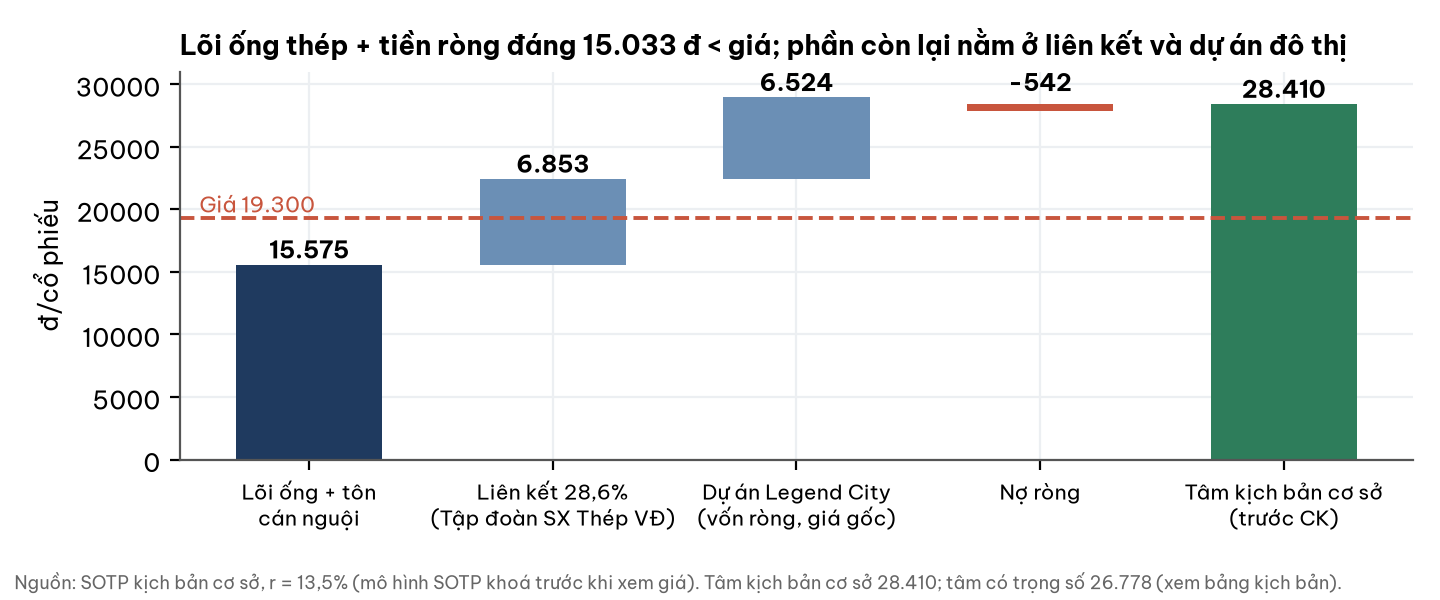

The file beside this chart, header and first rows:
khoi, dong_cp
Lõi ống + tôn cán nguội, 15575
Liên kết 28,6% (Tập đoàn SX Thép VĐ), 6853
Dự án Legend City (vốn ròng, giá gốc), 6524
Nợ ròng, -542
tam_co_so_truoc_CK, 28410
